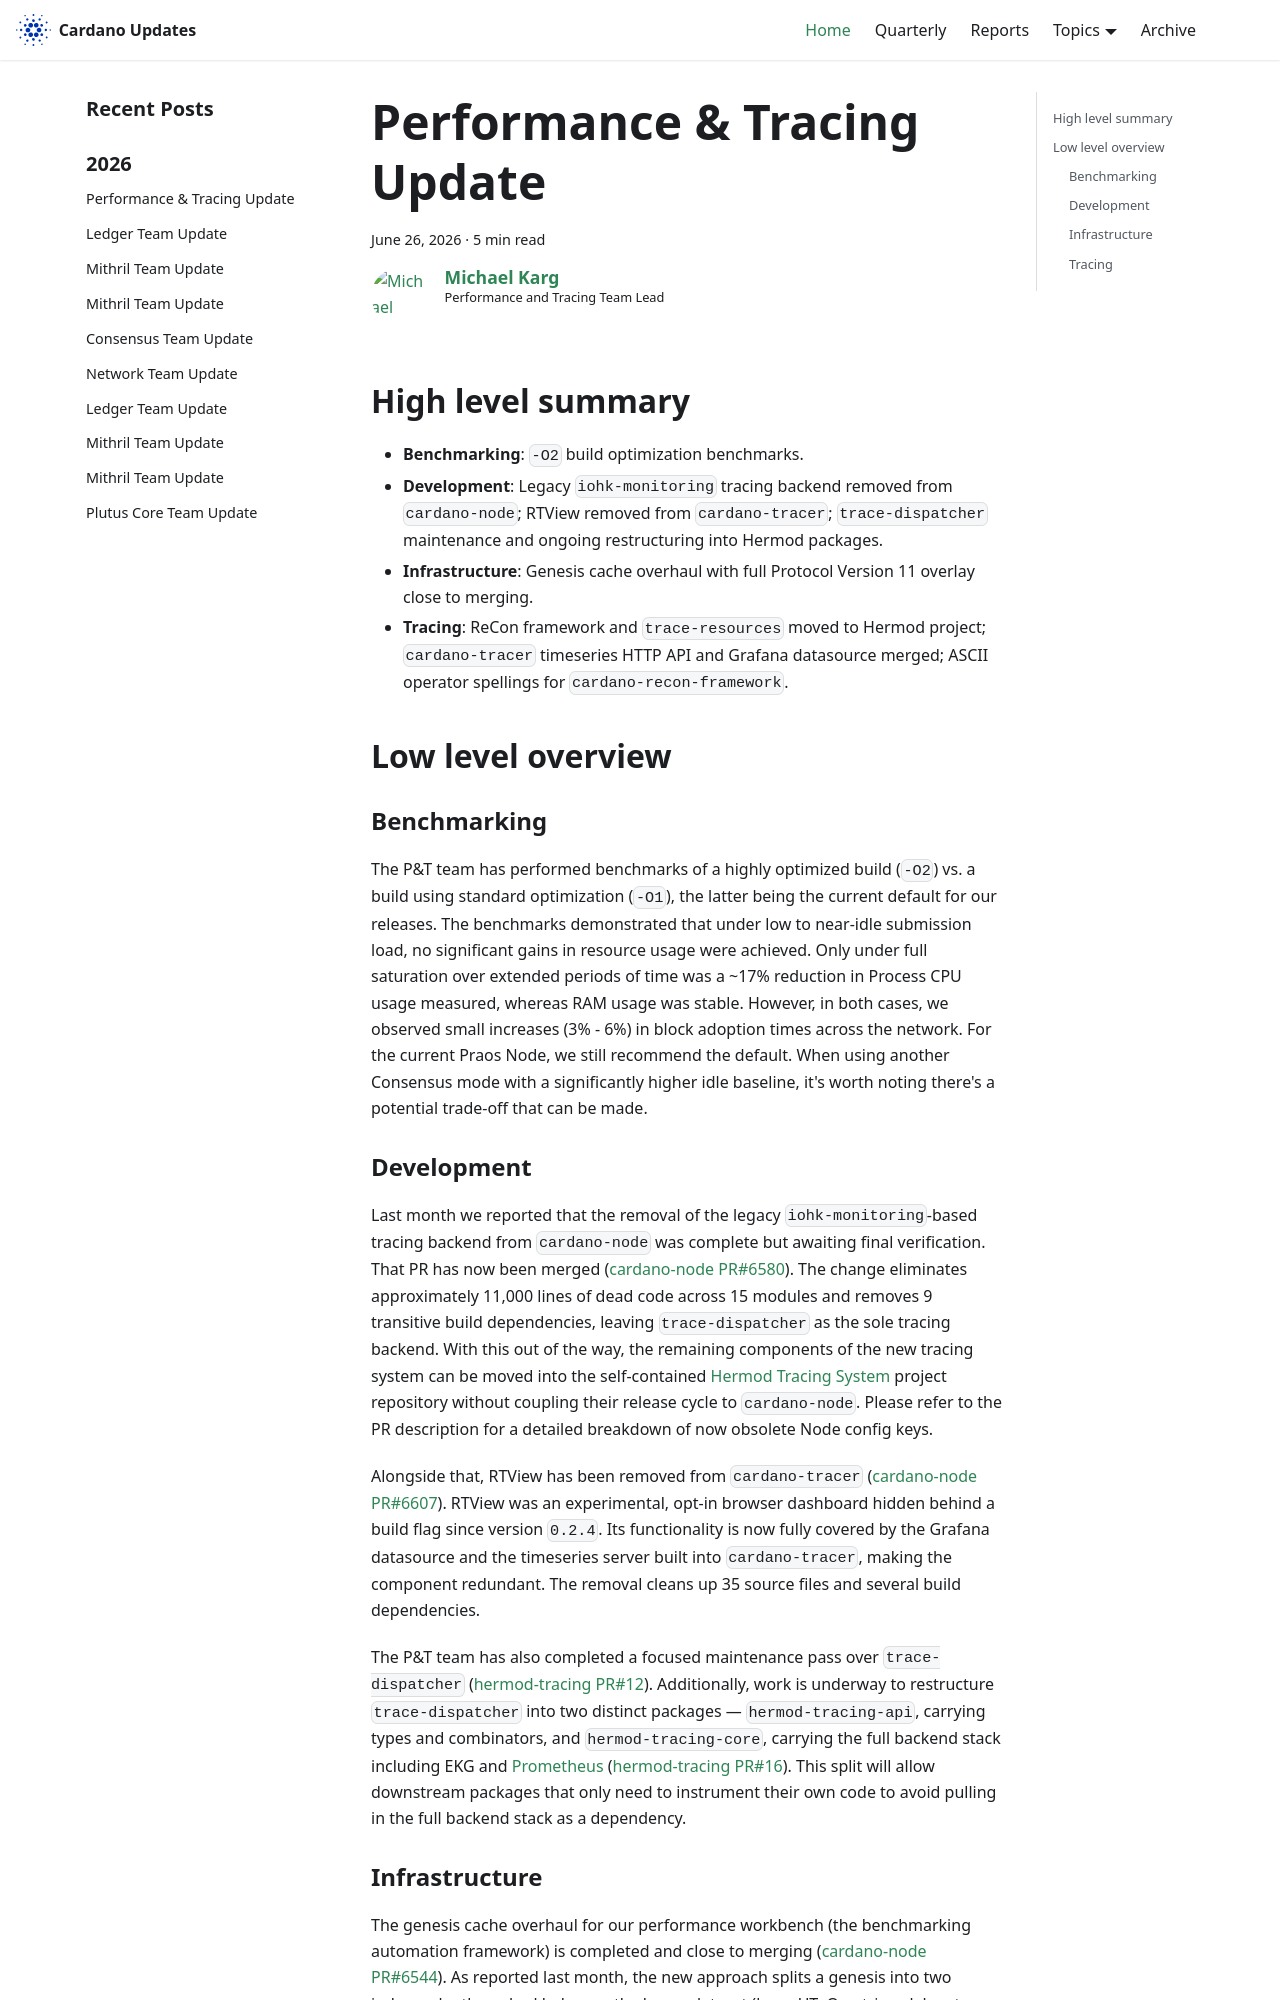

repository: IntersectMBO/cardano-updates · page: 2026-06-26-performance-and-tracing/index.html · generator: docusaurus

---
title: Performance & Tracing Update
slug: 2026-06-26-performance-and-tracing
authors: mgmeier
tags: [performance-tracing]
hide_table_of_contents: false
---

## High level summary

* **Benchmarking**: `-O2` build optimization benchmarks.
* **Development**: Legacy `iohk-monitoring` tracing backend removed from `cardano-node`; RTView removed from `cardano-tracer`; `trace-dispatcher` maintenance and ongoing restructuring into Hermod packages.
* **Infrastructure**: Genesis cache overhaul with full Protocol Version 11 overlay close to merging.
* **Tracing**: ReCon framework and `trace-resources` moved to Hermod project; `cardano-tracer` timeseries HTTP API and Grafana datasource merged; ASCII operator spellings for `cardano-recon-framework`.

## Low level overview


### Benchmarking

The P&T team has performed benchmarks of a highly optimized build (`-O2`) vs. a build using standard optimization (`-O1`), the latter being the current default for our releases. The benchmarks demonstrated that under
low to near-idle submission load, no significant gains in resource usage were achieved. Only under full saturation over extended periods of time was a ~17% reduction in Process CPU usage measured, whereas RAM usage was stable. However,
in both cases, we observed small increases (3% - 6%) in block adoption times across the network. For the current Praos Node, we still recommend the default. When using another Consensus mode with a significantly higher
idle baseline, it's worth noting there's a potential trade-off that can be made.


### Development

Last month we reported that the removal of the legacy `iohk-monitoring`-based tracing backend from `cardano-node` was complete but awaiting final verification. That PR has now been merged ([cardano-node PR#6580]). The change eliminates approximately 11,000 lines of dead code across 15 modules and removes 9 transitive build dependencies, leaving `trace-dispatcher` as the sole tracing backend. With this out of the way, the remaining components of the new tracing system can be moved into the self-contained [Hermod Tracing System] project repository without coupling their release cycle to `cardano-node`. Please refer to the PR description for a detailed breakdown of now obsolete Node config keys.

Alongside that, RTView has been removed from `cardano-tracer` ([cardano-node PR#6607]). RTView was an experimental, opt-in browser dashboard hidden behind a build flag since version `0.2.4`. Its functionality is now fully covered by the Grafana datasource and the timeseries server built into `cardano-tracer`, making the component redundant. The removal cleans up 35 source files and several build dependencies.

The P&T team has also completed a focused maintenance pass over `trace-dispatcher` ([hermod-tracing PR#12]). Additionally, work is underway to restructure `trace-dispatcher` into two distinct packages — `hermod-tracing-api`, carrying types and combinators, and `hermod-tracing-core`, carrying the full backend stack including EKG and [Prometheus] ([hermod-tracing PR#16]). This split will allow downstream packages that only need to instrument their own code to avoid pulling in the full backend stack as a dependency.
